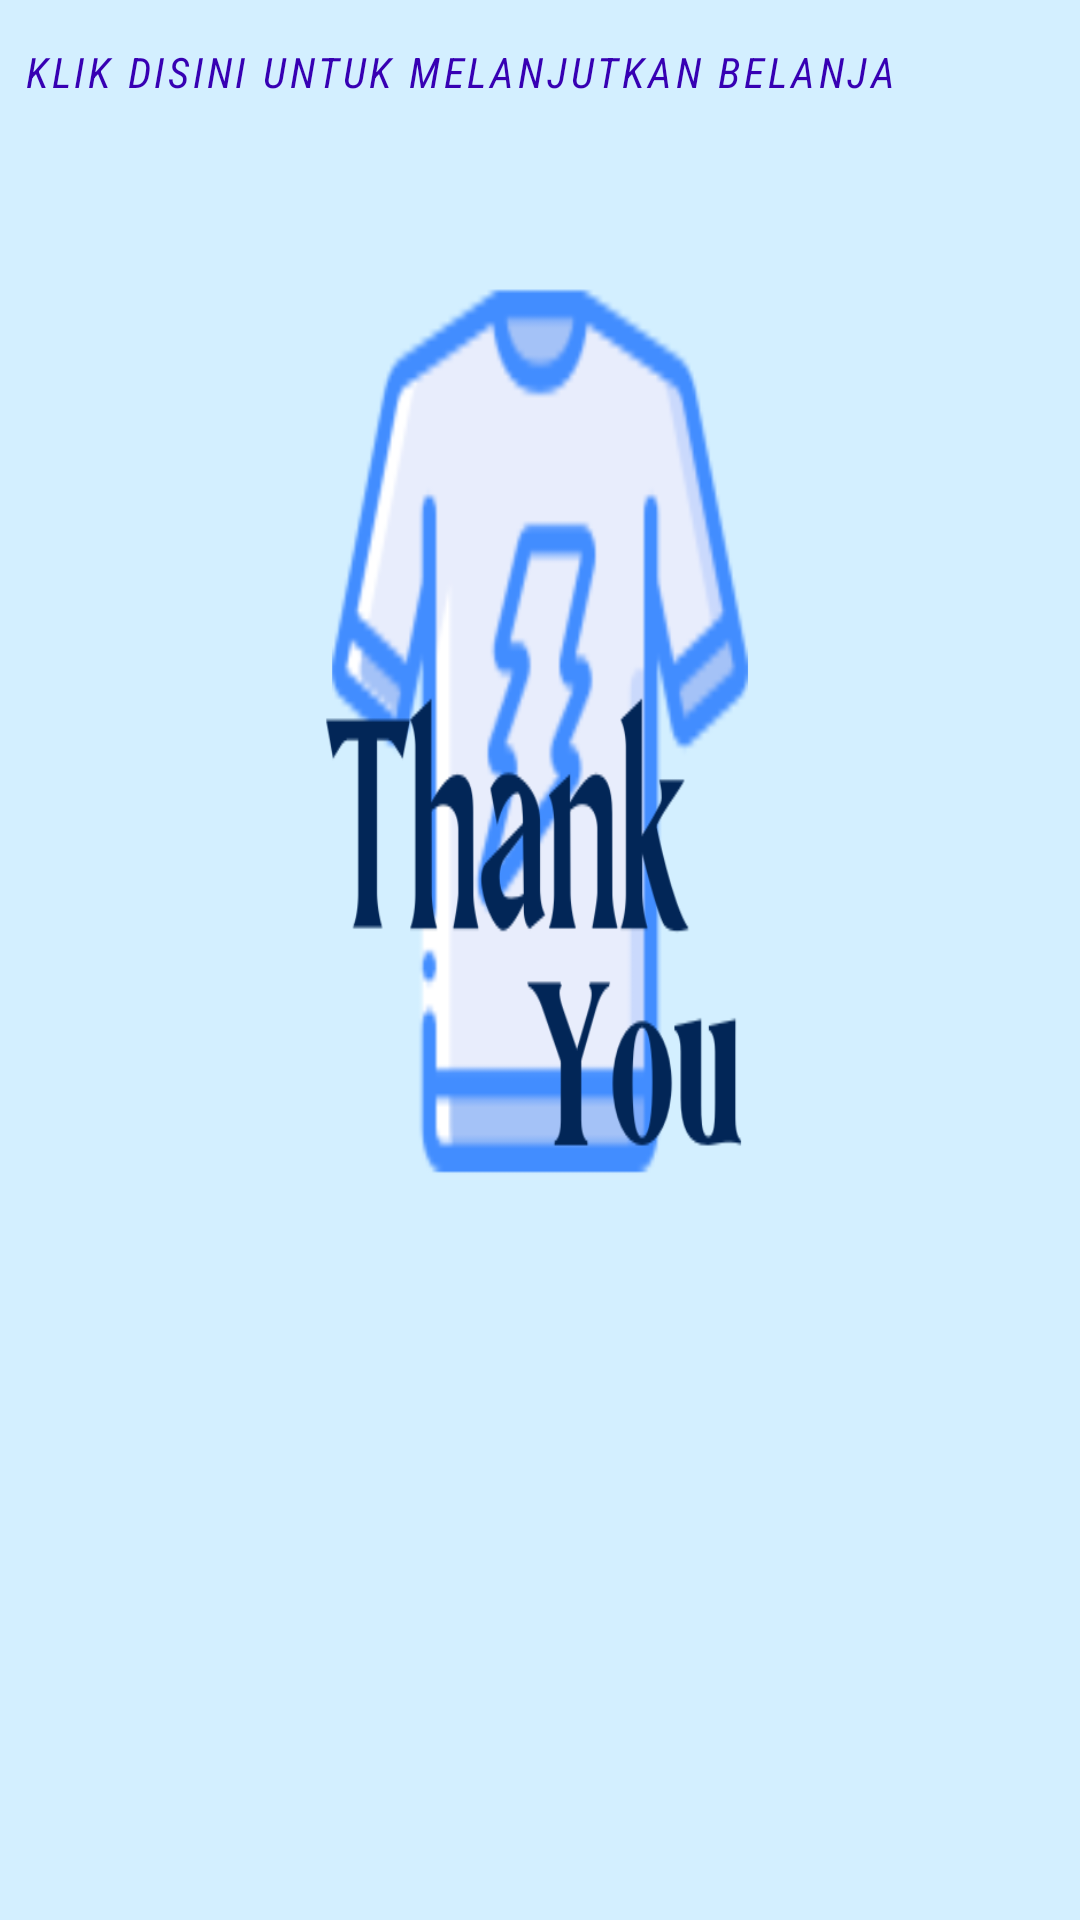

The Android layout XML behind this screen, and the referenced resources:
<!-- AndroidManifest.xml: application theme Theme.JualanKaos -->
<!-- res/layout/activity_end.xml -->
<?xml version="1.0" encoding="utf-8"?>
<androidx.constraintlayout.widget.ConstraintLayout xmlns:android="http://schemas.android.com/apk/res/android"
    xmlns:app="http://schemas.android.com/apk/res-auto"
    xmlns:tools="http://schemas.android.com/tools"
    android:layout_width="match_parent"
    android:layout_height="match_parent"
    android:background="@drawable/nd"
    tools:context=".End">

    <Button
        android:id="@+id/btnend"
        style="@style/Widget.MaterialComponents.Button.TextButton"
        android:layout_width="wrap_content"
        android:layout_height="wrap_content"
        android:fontFamily="sans-serif-condensed"
        android:text="KLIK DISINI UNTUK MELANJUTKAN BELANJA"
        android:textColor="@color/purple_700"
        android:textStyle="italic"
        tools:ignore="MissingConstraints"
        tools:layout_editor_absoluteX="51dp"
        tools:layout_editor_absoluteY="543dp" />

</androidx.constraintlayout.widget.ConstraintLayout>
<!-- resources referenced by this layout -->
<resources>
  <!-- drawable nd: png bitmap (drawable-v24, 54977 bytes) -->
  <style name="Theme.JualanKaos" parent="Theme.MaterialComponents.DayNight.DarkActionBar">
          
          <item name="colorPrimary">@color/purple_500</item>
          <item name="colorPrimaryVariant">@color/purple_700</item>
          <item name="colorOnPrimary">@color/white</item>
          
          <item name="colorSecondary">@color/teal_200</item>
          <item name="colorSecondaryVariant">@color/teal_700</item>
          <item name="colorOnSecondary">@color/black</item>
          
          <item name="android:statusBarColor" tools:targetApi="l">?attr/colorPrimaryVariant</item>
          
      </style>
  <!-- not gathered from this repository: default colours our renderer supplied (Android Studio template values) -->
  <color name="purple_500">#FF6200EE</color>
  <color name="purple_700">#FF3700B3</color>
  <color name="teal_200">#FF03DAC5</color>
  <color name="teal_700">#FF018786</color>
  <color name="black">#FF000000</color>
  <color name="white">#FFFFFFFF</color>
</resources>
